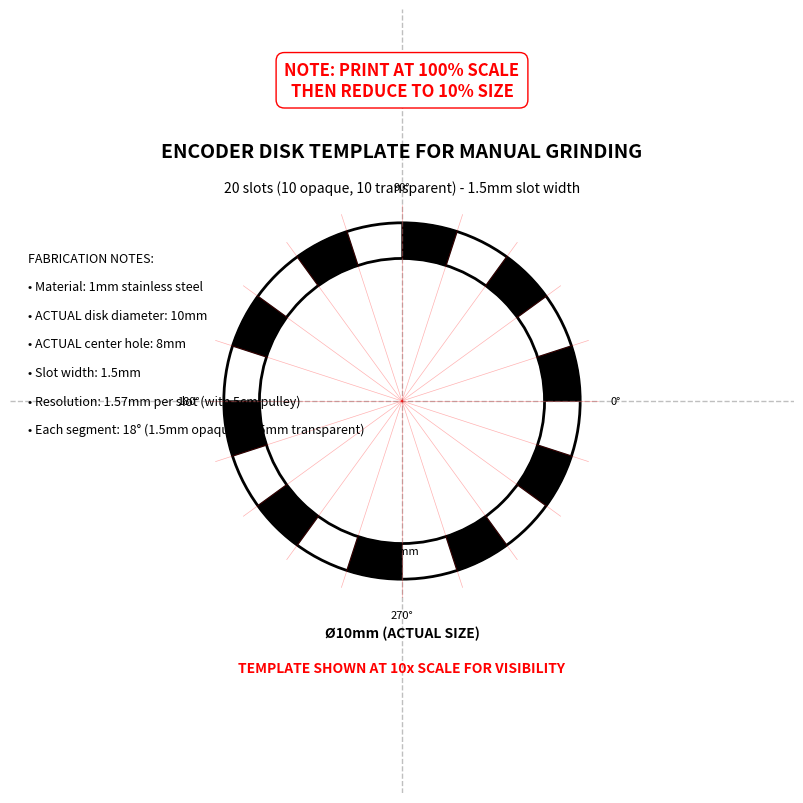
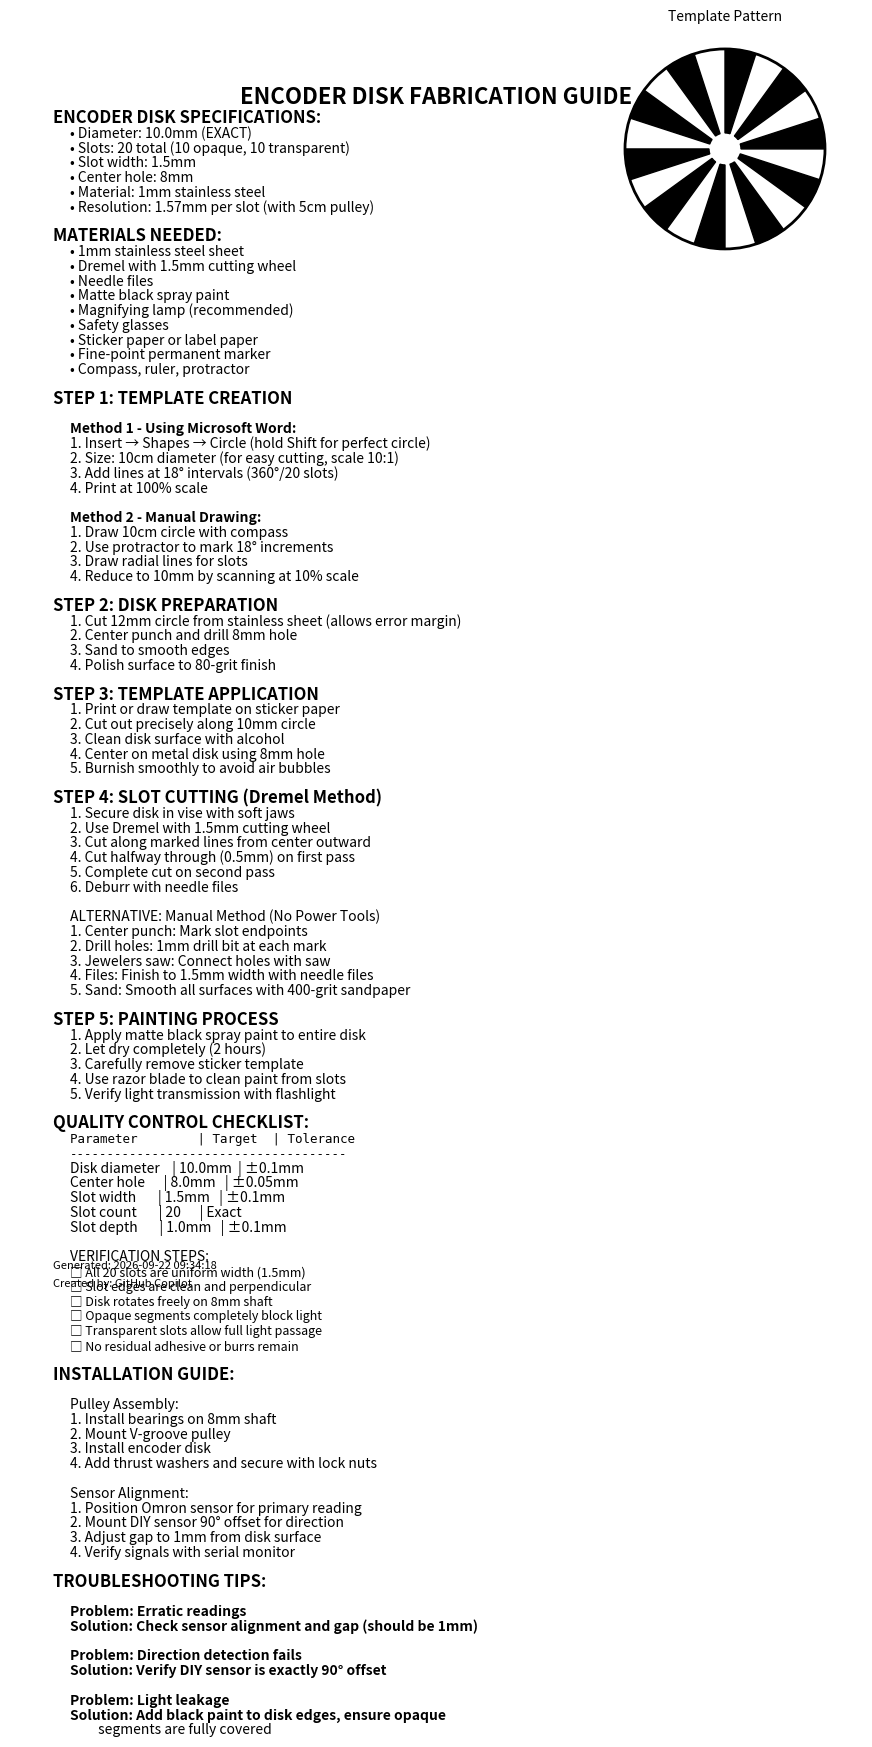

These charts were generated, in order, by the following Python code:
"""
Encoder Disk Template Generator and Fabrication Guide
Created: 2025-08-22
Author: GitHub Copilot

This script generates a template for a 10mm encoder disk with 20 slots (10 opaque, 10 transparent)
for use in water level monitoring systems.
"""

import numpy as np
import matplotlib.pyplot as plt
from matplotlib.patches import Circle, Wedge, Rectangle
import os
from datetime import datetime

# Configuration
disk_diameter = 10  # mm - EXACT physical size (small encoder disk)
center_hole_diameter = 8  # mm
num_slots = 20
slot_width_deg = 18  # degrees (360/20 = 18 degrees per slot)
slot_width_mm = 1.5  # mm (width of each segment, both opaque and transparent)

# Calculate derived dimensions
scale_factor = 10  # Scale up for better visibility (10:1)
outer_radius = (disk_diameter * scale_factor) / 2  # 50mm scaled radius
inner_radius = (center_hole_diameter * scale_factor) / 2  # 40mm scaled radius
slot_width_rad = np.deg2rad(slot_width_deg)

def generate_encoder_disk_template():
    """Generate a visual template for encoder disk with alternating opaque and transparent slots"""

    # Set up the figure with exact proportions - scale up for visibility (10:1)
    scale_factor = 10  # Make template 10x larger for printing
    scaled_disk_diameter = disk_diameter * scale_factor  # 100mm for visibility
    fig, ax = plt.subplots(figsize=(8, 8))
    fig.patch.set_facecolor('white')
    ax.set_facecolor('white')
    fig.subplots_adjust(left=0.01, right=0.99, top=0.99, bottom=0.01)  # Extend plot area to edges

    # Draw outer circle
    outer_circle = Circle((0, 0), outer_radius, fill=False, color='black', linewidth=2)
    ax.add_patch(outer_circle)

    # Draw center hole
    center_hole = Circle((0, 0), inner_radius, fill=True,
                         facecolor='white', edgecolor='black', linewidth=2)
    ax.add_patch(center_hole)

    # Draw alternating slots (opaque and transparent)
    for i in range(num_slots):
        start_angle = i * slot_width_deg
        if i % 2 == 0:  # Opaque segments
            wedge = Wedge((0, 0), outer_radius, start_angle, start_angle + slot_width_deg,
                          width=outer_radius - inner_radius, color='black')
            ax.add_patch(wedge)

    # Add center crosshairs for alignment
    ax.axhline(y=0, color='gray', linestyle='--', alpha=0.5, linewidth=1)
    ax.axvline(x=0, color='gray', linestyle='--', alpha=0.5, linewidth=1)

    # Add angle markings every 18 degrees
    for i in range(num_slots):
        angle_rad = np.deg2rad(i * slot_width_deg)
        x_mark = (outer_radius + 5) * np.cos(angle_rad)
        y_mark = (outer_radius + 5) * np.sin(angle_rad)
        ax.plot([0, x_mark], [0, y_mark], 'r-', alpha=0.3, linewidth=0.5)

        # Add degree labels
        if i % 5 == 0:  # Every 90 degrees
            x_label = (outer_radius + 10) * np.cos(angle_rad)
            y_label = (outer_radius + 10) * np.sin(angle_rad)
            ax.text(x_label, y_label, f'{i * 18}°', ha='center', va='center', fontsize=8)

    # Add dimensions and labels - show actual dimensions (not scaled)
    ax.text(0, -outer_radius-15, f"Ø{disk_diameter}mm (ACTUAL SIZE)", ha='center', va='center', fontweight='bold')
    ax.text(0, -inner_radius-2, f"Ø{center_hole_diameter}mm", ha='center', va='center', fontsize=8)

    # Add scale notice
    ax.text(0, -outer_radius-25, "TEMPLATE SHOWN AT 10x SCALE FOR VISIBILITY",
            ha='center', va='center', color='red', fontsize=10, fontweight='bold')

    # Add title and information
    title = "ENCODER DISK TEMPLATE FOR MANUAL GRINDING"
    subtitle = f"20 slots (10 opaque, 10 transparent) - {slot_width_mm}mm slot width"
    ax.text(0, outer_radius + 20, title, ha='center', va='center', fontweight='bold', fontsize=14)
    ax.text(0, outer_radius + 10, subtitle, ha='center', va='center', fontsize=10)

    # Add fabrication notes
    fabrication_notes = [
        "FABRICATION NOTES:",
        f"• Material: 1mm stainless steel",
        f"• ACTUAL disk diameter: {disk_diameter}mm",
        f"• ACTUAL center hole: {center_hole_diameter}mm",
        f"• Slot width: {slot_width_mm}mm",
        f"• Resolution: 1.57mm per slot (with 5cm pulley)",
        f"• Each segment: {slot_width_deg}° ({slot_width_mm}mm opaque + {slot_width_mm}mm transparent)"
    ]
    # Make the header bold
    fabrication_notes[0] = "FABRICATION NOTES:"

    # Set equal aspect ratio and limits
    buffer = 60  # Increase buffer for better text positioning

    # Position fabrication notes at the exact left edge of the figure
    x_pos_notes = -outer_radius - buffer + 5  # Position at the very left edge with minimal margin
    for i, note in enumerate(fabrication_notes):
        ax.text(x_pos_notes, outer_radius-10-i*8, note, fontsize=9, va='center', ha='left')

    ax.set_xlim(-outer_radius-buffer, outer_radius+buffer)
    ax.set_ylim(-outer_radius-buffer, outer_radius+buffer)
    ax.set_aspect('equal')

    # Add actual size reference - position it more prominently in the center-top
    ax.text(0, outer_radius + 40, "NOTE: PRINT AT 100% SCALE\nTHEN REDUCE TO 10% SIZE",
            ha='center', va='center', color='red', fontsize=12, fontweight='bold',
            bbox=dict(facecolor='white', edgecolor='red', boxstyle='round,pad=0.5'))

    # Hide axis ticks and labels
    ax.set_xticks([])
    ax.set_yticks([])
    ax.spines['top'].set_visible(False)
    ax.spines['right'].set_visible(False)
    ax.spines['bottom'].set_visible(False)
    ax.spines['left'].set_visible(False)

    return fig

def generate_fabrication_guide():
    """Generate a comprehensive fabrication guide"""

    fig, ax = plt.subplots(figsize=(11, 16))
    fig.patch.set_facecolor('white')

    # Title
    ax.text(0.5, 0.98, "ENCODER DISK FABRICATION GUIDE",
            ha='center', va='top', fontweight='bold', fontsize=16, transform=ax.transAxes)

    # Specifications
    specifications = [
        "ENCODER DISK SPECIFICATIONS:",
        f"• Diameter: 10.0mm (EXACT)",
        f"• Slots: {num_slots} total (10 opaque, 10 transparent)",
        f"• Slot width: {slot_width_mm}mm",
        f"• Center hole: {center_hole_diameter}mm",
        "• Material: 1mm stainless steel",
        "• Resolution: 1.57mm per slot (with 5cm pulley)"
    ]

    # Materials section
    materials = [
        "",
        "MATERIALS NEEDED:",
        "• 1mm stainless steel sheet",
        "• Dremel with 1.5mm cutting wheel",
        "• Needle files",
        "• Matte black spray paint",
        "• Magnifying lamp (recommended)",
        "• Safety glasses",
        "• Sticker paper or label paper",
        "• Fine-point permanent marker",
        "• Compass, ruler, protractor"
    ]

    # Template creation
    template_creation = [
        "",
        "STEP 1: TEMPLATE CREATION",
        "",
        "Method 1 - Using Microsoft Word:",
        "1. Insert → Shapes → Circle (hold Shift for perfect circle)",
        "2. Size: 10cm diameter (for easy cutting, scale 10:1)",
        "3. Add lines at 18° intervals (360°/20 slots)",
        "4. Print at 100% scale",
        "",
        "Method 2 - Manual Drawing:",
        "1. Draw 10cm circle with compass",
        "2. Use protractor to mark 18° increments",
        "3. Draw radial lines for slots",
        "4. Reduce to 10mm by scanning at 10% scale"
    ]

    # Fabrication procedure
    procedure = [
        "",
        "STEP 2: DISK PREPARATION",
        "1. Cut 12mm circle from stainless sheet (allows error margin)",
        "2. Center punch and drill 8mm hole",
        "3. Sand to smooth edges",
        "4. Polish surface to 80-grit finish",
        "",
        "STEP 3: TEMPLATE APPLICATION",
        "1. Print or draw template on sticker paper",
        "2. Cut out precisely along 10mm circle",
        "3. Clean disk surface with alcohol",
        "4. Center on metal disk using 8mm hole",
        "5. Burnish smoothly to avoid air bubbles",
        "",
        "STEP 4: SLOT CUTTING (Dremel Method)",
        "1. Secure disk in vise with soft jaws",
        "2. Use Dremel with 1.5mm cutting wheel",
        "3. Cut along marked lines from center outward",
        "4. Cut halfway through (0.5mm) on first pass",
        "5. Complete cut on second pass",
        "6. Deburr with needle files",
        "",
        "ALTERNATIVE: Manual Method (No Power Tools)",
        "1. Center punch: Mark slot endpoints",
        "2. Drill holes: 1mm drill bit at each mark",
        "3. Jewelers saw: Connect holes with saw",
        "4. Files: Finish to 1.5mm width with needle files",
        "5. Sand: Smooth all surfaces with 400-grit sandpaper"
    ]

    # Finishing
    finishing = [
        "",
        "STEP 5: PAINTING PROCESS",
        "1. Apply matte black spray paint to entire disk",
        "2. Let dry completely (2 hours)",
        "3. Carefully remove sticker template",
        "4. Use razor blade to clean paint from slots",
        "5. Verify light transmission with flashlight"
    ]

    # Quality control
    quality_control = [
        "",
        "QUALITY CONTROL CHECKLIST:",
        "Parameter        | Target  | Tolerance",
        "-------------------------------------",
        "Disk diameter    | 10.0mm  | ±0.1mm",
        "Center hole      | 8.0mm   | ±0.05mm",
        "Slot width       | 1.5mm   | ±0.1mm",
        "Slot count       | 20      | Exact",
        "Slot depth       | 1.0mm   | ±0.1mm",
        "",
        "VERIFICATION STEPS:",
        "□ All 20 slots are uniform width (1.5mm)",
        "□ Slot edges are clean and perpendicular",
        "□ Disk rotates freely on 8mm shaft",
        "□ Opaque segments completely block light",
        "□ Transparent slots allow full light passage",
        "□ No residual adhesive or burrs remain"
    ]

    # Installation guide
    installation = [
        "",
        "INSTALLATION GUIDE:",
        "",
        "Pulley Assembly:",
        "1. Install bearings on 8mm shaft",
        "2. Mount V-groove pulley",
        "3. Install encoder disk",
        "4. Add thrust washers and secure with lock nuts",
        "",
        "Sensor Alignment:",
        "1. Position Omron sensor for primary reading",
        "2. Mount DIY sensor 90° offset for direction",
        "3. Adjust gap to 1mm from disk surface",
        "4. Verify signals with serial monitor"
    ]

    # Troubleshooting
    troubleshooting = [
        "",
        "TROUBLESHOOTING TIPS:",
        "",
        "Problem: Erratic readings",
        "Solution: Check sensor alignment and gap (should be 1mm)",
        "",
        "Problem: Direction detection fails",
        "Solution: Verify DIY sensor is exactly 90° offset",
        "",
        "Problem: Light leakage",
        "Solution: Add black paint to disk edges, ensure opaque",
        "         segments are fully covered"
    ]

    # Combine all sections
    all_text = (specifications + materials + template_creation + procedure +
                finishing + quality_control + installation + troubleshooting)

    # Add text sections
    y_pos = 0.95
    line_height = 0.012

    for line in all_text:
        if line.startswith(("STEP", "ENCODER", "MATERIALS", "QUALITY",
                           "INSTALLATION", "TROUBLESHOOTING")):
            # Headers
            ax.text(0.05, y_pos, line, fontsize=12, fontweight='bold',
                   transform=ax.transAxes)
        elif line.startswith(("Method", "Problem:", "Solution:")):
            # Sub-headers
            ax.text(0.07, y_pos, line, fontsize=10, fontweight='bold',
                   transform=ax.transAxes)
        elif line.startswith(("Parameter", "-----")):
            # Table headers
            ax.text(0.07, y_pos, line, fontsize=9, family='monospace',
                   transform=ax.transAxes)
        elif line.startswith("□"):
            # Checkboxes
            ax.text(0.07, y_pos, line, fontsize=9, transform=ax.transAxes)
        else:
            # Regular text
            ax.text(0.07, y_pos, line, fontsize=10, transform=ax.transAxes)

        y_pos -= line_height

    # Add visual reference diagram
    ax_inset = fig.add_axes([0.65, 0.75, 0.25, 0.15])

    # Draw simplified disk
    outer = Circle((0, 0), 1, fill=False, color='black', linewidth=2)
    inner = Circle((0, 0), 0.8, fill=True, color='white', edgecolor='black', linewidth=1)  # 8mm/10mm = 0.8
    ax_inset.add_patch(outer)
    ax_inset.add_patch(inner)

    # Add slots to visual reference
    for i in range(num_slots):
        start_angle = i * slot_width_deg
        if i % 2 == 0:  # Opaque segments
            wedge = Wedge((0, 0), 1, start_angle, start_angle + slot_width_deg,
                          width=0.84, color='black')
            ax_inset.add_patch(wedge)

    ax_inset.set_xlim(-1.2, 1.2)
    ax_inset.set_ylim(-1.2, 1.2)
    ax_inset.set_aspect('equal')
    ax_inset.axis('off')
    ax_inset.set_title('Template Pattern', fontsize=10)

    # Add timestamp and attribution
    timestamp = datetime.now().strftime('%Y-%m-%d %H:%M:%S')
    ax.text(0.05, 0.02, f"Generated: {timestamp}", fontsize=8, transform=ax.transAxes)
    ax.text(0.05, 0.005, "Created by: GitHub Copilot", fontsize=8, transform=ax.transAxes)

    ax.axis('off')
    return fig

# Generate the template and guide
print("Generating encoder disk template and fabrication guide...")

disk_template = generate_encoder_disk_template()
fabrication_guide = generate_fabrication_guide()

# Save the files
template_filename = 'encoder_disk_template_10mm.png'
guide_filename = 'encoder_disk_fabrication_guide.pdf'

# Save with high DPI for printing clarity - don't use tight bbox to preserve left alignment
disk_template.savefig(template_filename, dpi=300, bbox_inches=None,
                      facecolor='white', edgecolor='none')
fabrication_guide.savefig(guide_filename, format='pdf', bbox_inches='tight',
                          facecolor='white', edgecolor='none')

print(f"\nFiles generated successfully:")
print(f"1. {template_filename} - Print at 100% scale then reduce to 10% for actual size")
print(f"2. {guide_filename} - Complete fabrication instructions")
print(f"\nTemplate Specifications:")
print(f"• ACTUAL Disk diameter: 10.0mm")
print(f"• ACTUAL Center hole: 8.0mm")
print(f"• Number of slots: {num_slots}")
print(f"• ACTUAL Slot width: {slot_width_mm}mm each (opaque and transparent)")
print(f"• Resolution: 1.57mm per slot (with 5cm pulley)")
print(f"\nIMPORTANT: The template shows a larger 100mm disk for visibility.")
print(f"           The ACTUAL disk size should be 10mm diameter.")
print(f"\nGenerated on {datetime.now().strftime('%Y-%m-%d %H:%M:%S')}")# Show the template
plt.show()